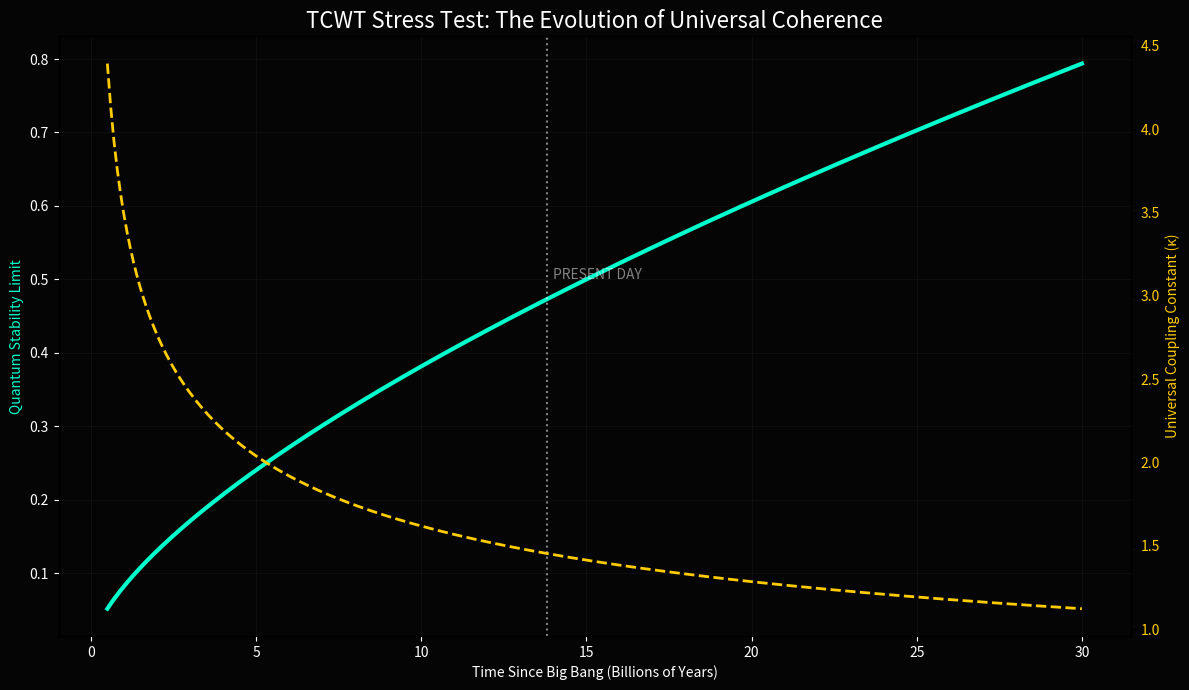

This chart was generated by the following Python code:
import numpy as np
import matplotlib
matplotlib.use('Agg')
import matplotlib.pyplot as plt
import os

# Time in Billions of Years (Gyr)
time_gyr = np.linspace(0.5, 30, 300) 
kappa_initial = 1.454

def simulate_cosmic_coherence():
    # Scale factor a(t) for an expanding universe
    # Simple expansion model: a(t) grows over time
    scale_factor = (time_gyr / 13.8)**(2/3) # Matter-dominated approximation
    
    # In TCWT, the "Hum Density" is inversely proportional to the scale factor
    # This causes Kappa to "soften" as the universe thins
    kappa_drift = kappa_initial / (scale_factor**0.5)
    
    # Maximum Coherent Volume (V_max) 
    # V_max is limited by the local Omega saturation threshold
    v_max = 1.0 / (kappa_drift**2)
    return v_max, kappa_drift

v_max_vals, k_drift_vals = simulate_cosmic_coherence()

# Plotting
fig, ax1 = plt.subplots(figsize=(12, 7))
fig.patch.set_facecolor('#050505')
ax1.set_facecolor('#050505')

# Plot 1: Maximum Coherent Volume
ax1.plot(time_gyr, v_max_vals, color='#00FFCC', lw=3, label='Max Coherent Volume')
ax1.set_xlabel('Time Since Big Bang (Billions of Years)', color='white')
ax1.set_ylabel('Quantum Stability Limit', color='#00FFCC')
ax1.tick_params(axis='y', labelcolor='#00FFCC')

# Plot 2: Kappa Drift (The "Universal Stiffness")
ax2 = ax1.twinx()
ax2.plot(time_gyr, k_drift_vals, color='#FFCC00', lw=2, ls='--', label='Kappa Drift (κ)')
ax2.set_ylabel('Universal Coupling Constant (κ)', color='#FFCC00')
ax2.tick_params(axis='y', labelcolor='#FFCC00')

# Marker for "Now" (13.8 Gyr)
ax1.axvline(13.8, color='white', ls=':', alpha=0.5)
ax1.text(14, 0.5, 'PRESENT DAY', color='white', alpha=0.5)

# Aesthetics
ax1.set_title('TCWT Stress Test: The Evolution of Universal Coherence', color='white', fontsize=16)
ax1.grid(alpha=0.05)
ax1.tick_params(colors='white')

plt.tight_layout()
plt.savefig("tcwt_cosmic_evolution.png", dpi=200, facecolor=fig.get_facecolor())
plt.close()
